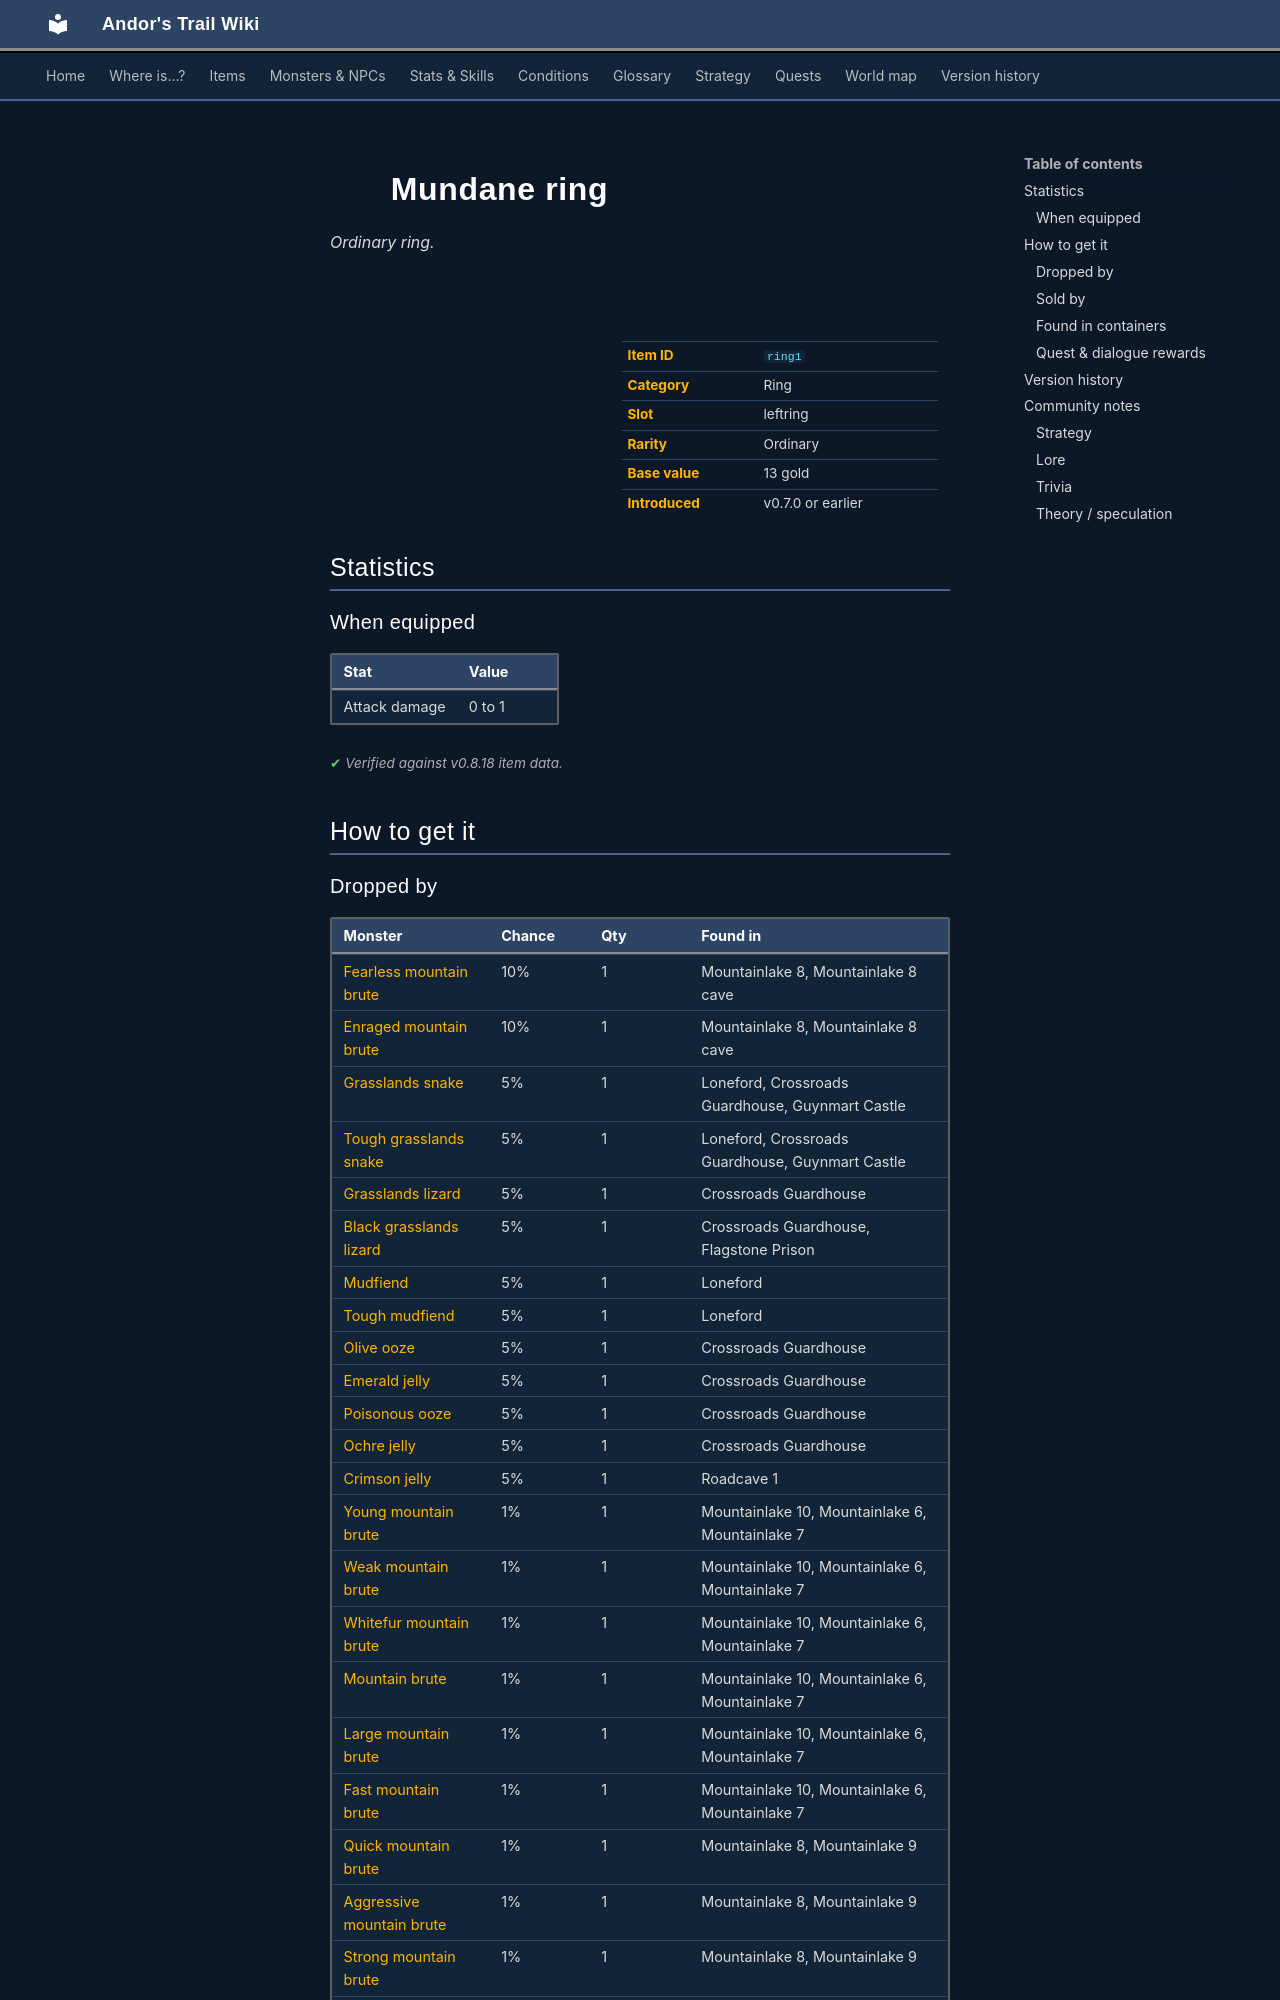

repository: asdfghjkl628/Andor-s-Trail-Wikiiii · page: items/ring1/index.html · generator: mkdocs

---
description: "Mundane ring is a ordinary ring in Andor's Trail (Attack damage 0 to 1). How to get it: monster drops, shops, containers, quests and dialogue."
---

# ![](../assets/icons/items/items_jewelry_0.png){ .sprite } Mundane ring

*Ordinary ring.*

<div class="infobox" markdown>

<p class="ib-img"><img class="sprite" src="../../assets/icons/items/items_jewelry_0.png" alt=""></p>

| | |
|---|---|
| **Item ID** | `ring1` |
| **Category** | Ring |
| **Slot** | leftring |
| **Rarity** | Ordinary |
| **Base value** | 13 gold |
| **Introduced** | v0.7.0 or earlier |

</div>

## Statistics

### When equipped

| Stat | Value |
|---|---|
| Attack damage | 0 to 1 |

<p class="verified">Verified against v0.8.18 item data.</p>

## How to get it

### Dropped by

| Monster | Chance | Qty | Found in |
|---|---|---|---|
| [Fearless mountain brute](../monsters/mbrute_11.md) | 10% | 1 | Mountainlake 8, Mountainlake 8 cave |
| [Enraged mountain brute](../monsters/mbrute_12.md) | 10% | 1 | Mountainlake 8, Mountainlake 8 cave |
| [Grasslands snake](../monsters/grass_snake.md) | 5% | 1 | Loneford, Crossroads Guardhouse, Guynmart Castle |
| [Tough grasslands snake](../monsters/grass_snake2.md) | 5% | 1 | Loneford, Crossroads Guardhouse, Guynmart Castle |
| [Grasslands lizard](../monsters/grass_lizard.md) | 5% | 1 | Crossroads Guardhouse |
| [Black grasslands lizard](../monsters/grass_lizard2.md) | 5% | 1 | Crossroads Guardhouse, Flagstone Prison |
| [Mudfiend](../monsters/mudfiend1.md) | 5% | 1 | Loneford |
| [Tough mudfiend](../monsters/mudfiend2.md) | 5% | 1 | Loneford |
| [Olive ooze](../monsters/jelly1.md) | 5% | 1 | Crossroads Guardhouse |
| [Emerald jelly](../monsters/jelly2.md) | 5% | 1 | Crossroads Guardhouse |
| [Poisonous ooze](../monsters/jelly3.md) | 5% | 1 | Crossroads Guardhouse |
| [Ochre jelly](../monsters/jelly4.md) | 5% | 1 | Crossroads Guardhouse |
| [Crimson jelly](../monsters/jelly5.md) | 5% | 1 | Roadcave 1 |
| [Young mountain brute](../monsters/mbrute_1.md) | 1% | 1 | Mountainlake 10, Mountainlake 6, Mountainlake 7 |
| [Weak mountain brute](../monsters/mbrute_2.md) | 1% | 1 | Mountainlake 10, Mountainlake 6, Mountainlake 7 |
| [Whitefur mountain brute](../monsters/mbrute_3.md) | 1% | 1 | Mountainlake 10, Mountainlake 6, Mountainlake 7 |
| [Mountain brute](../monsters/mbrute_4.md) | 1% | 1 | Mountainlake 10, Mountainlake 6, Mountainlake 7 |
| [Large mountain brute](../monsters/mbrute_5.md) | 1% | 1 | Mountainlake 10, Mountainlake 6, Mountainlake 7 |
| [Fast mountain brute](../monsters/mbrute_6.md) | 1% | 1 | Mountainlake 10, Mountainlake 6, Mountainlake 7 |
| [Quick mountain brute](../monsters/mbrute_7.md) | 1% | 1 | Mountainlake 8, Mountainlake 9 |
| [Aggressive mountain brute](../monsters/mbrute_8.md) | 1% | 1 | Mountainlake 8, Mountainlake 9 |
| [Strong mountain brute](../monsters/mbrute_9.md) | 1% | 1 | Mountainlake 8, Mountainlake 9 |
| [Tough mountain brute](../monsters/mbrute_10.md) | 1% | 1 | Mountainlake 8, Mountainlake 8 cave |

### Sold by

- [Tailor](../monsters/tailor.md) (Fallhaven)
- [Rorthron](../monsters/guynmart_wizard.md) (Guynmart Castle)
- [Shop Owner](../monsters/brv_shop_owner.md) (Brimhaven)
